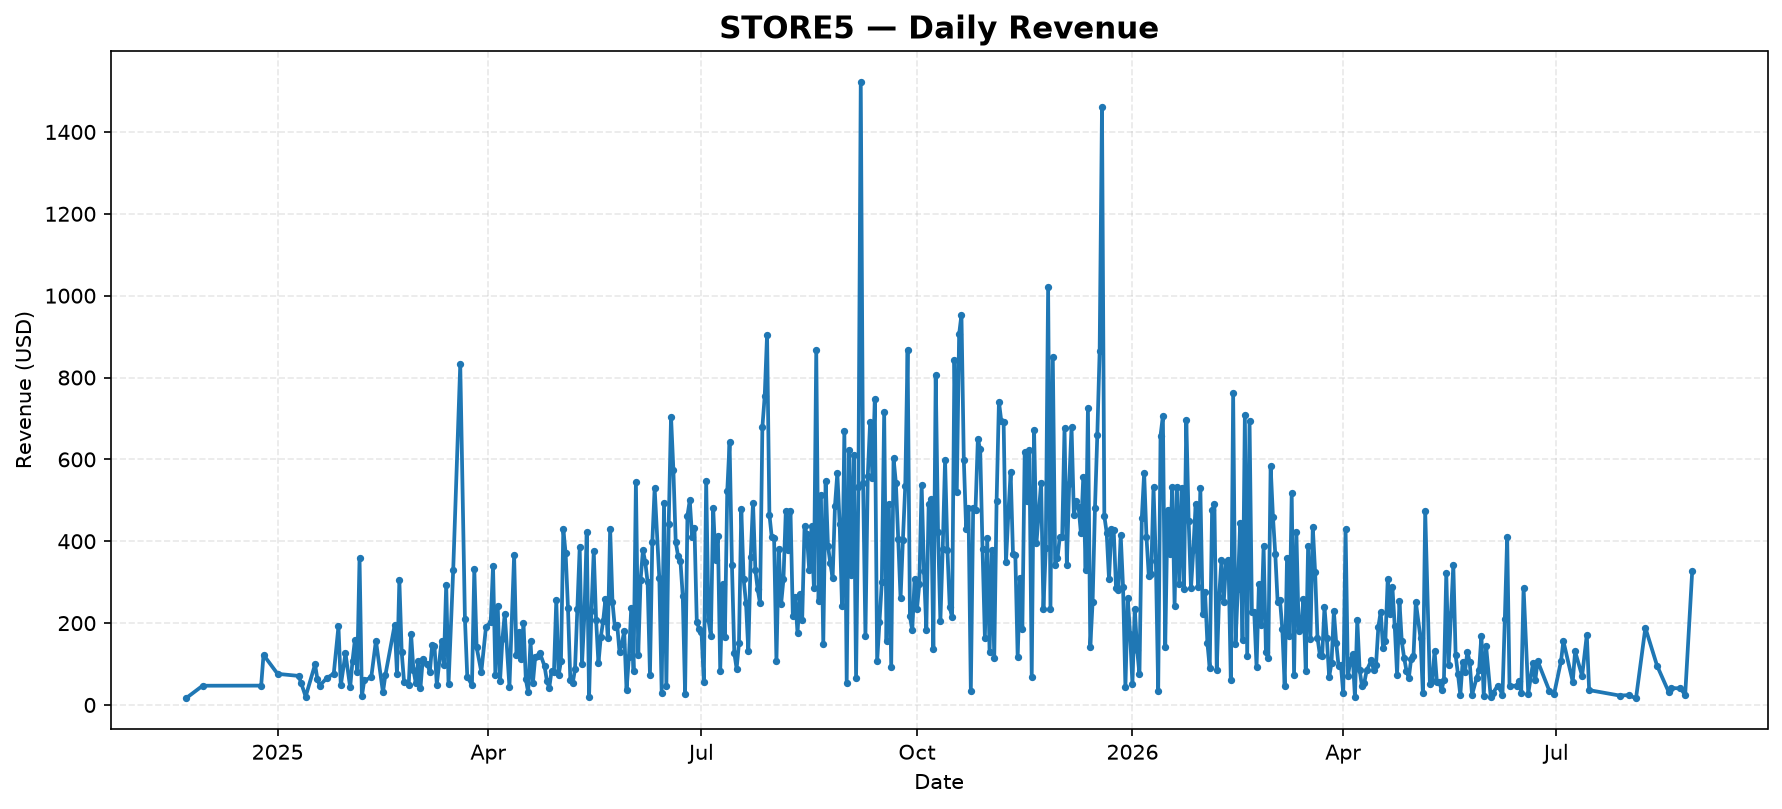

Source data for this figure (header and first rows):
date, revenue
2024-11-23, 16.8
2024-11-30, 47.0
2024-12-25, 47.25
2024-12-26, 122.4
2025-01-01, 76.0
2025-01-10, 70.99
2025-01-11, 54.75
2025-01-13, 20.5
2025-01-17, 98.99
2025-01-18, 63.5
2025-01-19, 47.5
2025-01-22, 65.4
2025-01-25, 76.75
2025-01-27, 192.0
2025-01-28, 47.99
2025-01-30, 126.0
2025-02-01, 43.0
2025-02-02, 107.9
2025-02-03, 157.7
2025-02-04, 80.25
2025-02-05, 359.2
2025-02-06, 21.25
2025-02-07, 60.0
2025-02-10, 67.5
2025-02-12, 156.9
2025-02-15, 30.6
2025-02-16, 72.0
2025-02-20, 195.5
2025-02-21, 75.6
2025-02-22, 304.9
2025-02-23, 129
2025-02-24, 57.0
2025-02-26, 48.6
2025-02-27, 174.2
2025-02-28, 86.4
2025-03-01, 54.0
2025-03-02, 107.0
2025-03-03, 41.0
2025-03-04, 112.2
2025-03-06, 99.5
2025-03-07, 80.0
2025-03-08, 145.7
2025-03-09, 144.0
2025-03-10, 49.5
2025-03-12, 155.9
2025-03-13, 97.5
2025-03-14, 294.2
2025-03-15, 51.0
2025-03-17, 330.9
2025-03-20, 832.3
2025-03-22, 210.0
2025-03-23, 69.0
2025-03-25, 48.5
2025-03-26, 332.0
2025-03-27, 140.5
2025-03-29, 80.74
2025-03-31, 191.4
2025-04-02, 201.9
2025-04-03, 339.2
2025-04-04, 71.99
... 448 more rows
